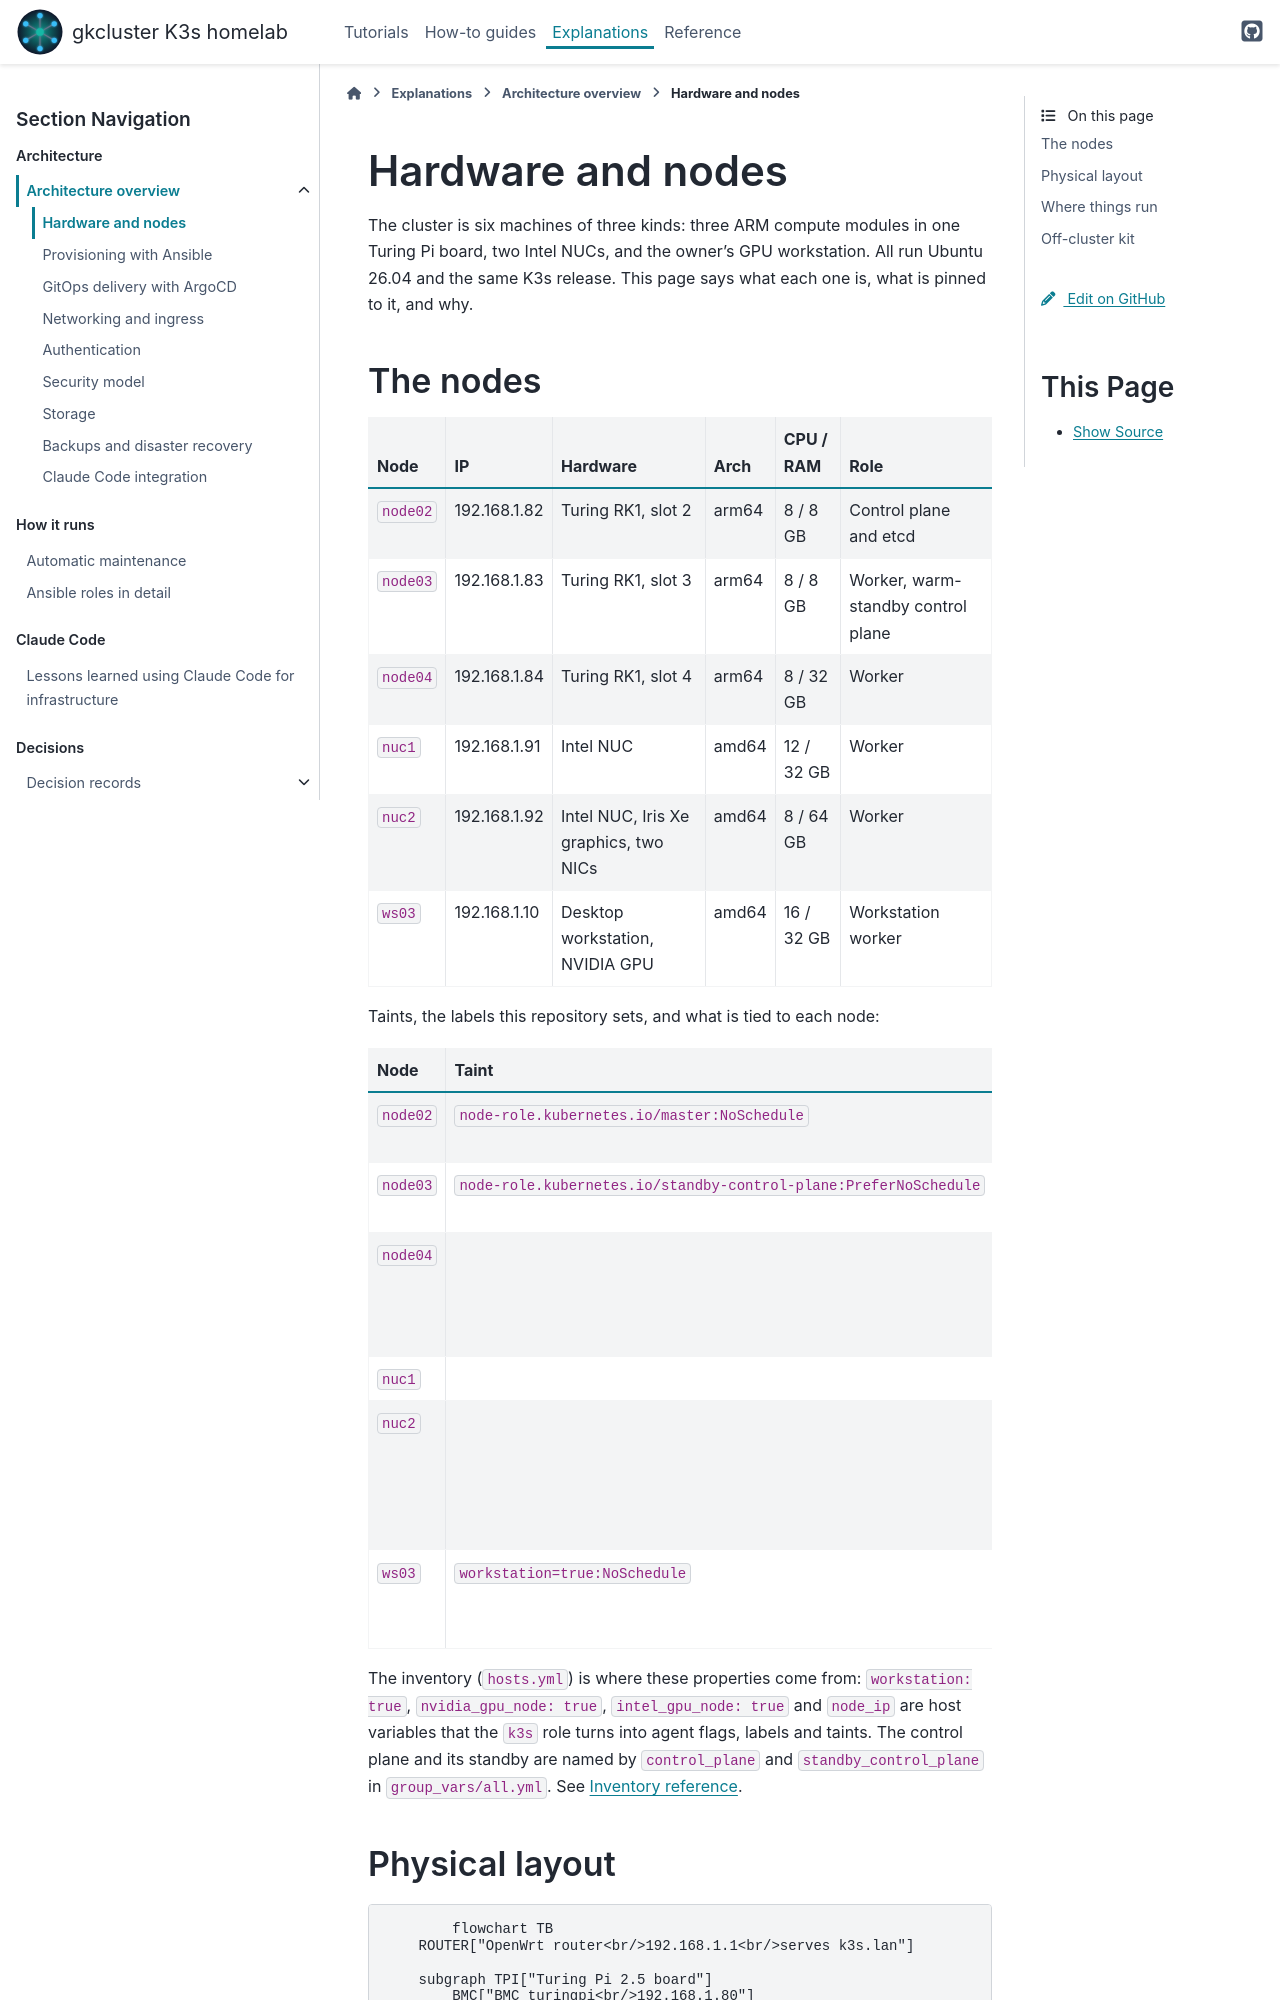

repository: gilesknap/tpi-k3s-ansible · page: explanations/architecture/hardware.html · generator: sphinx

# Hardware and nodes

The cluster is six machines of three kinds: three ARM compute modules in one
Turing Pi board, two Intel NUCs, and the owner's GPU workstation. All run
Ubuntu 26.04 and the same K3s release. This page says what each one is, what
is pinned to it, and why.

## The nodes

| Node | IP | Hardware | Arch | CPU / RAM | Role |
|------|----|----------|------|-----------|------|
| `node02` | 192.168.1.82 | Turing RK1, slot 2 | arm64 | 8 / 8 GB | Control plane and etcd |
| `node03` | 192.168.1.83 | Turing RK1, slot 3 | arm64 | 8 / 8 GB | Worker, warm-standby control plane |
| `node04` | 192.168.1.84 | Turing RK1, slot 4 | arm64 | 8 / 32 GB | Worker |
| `nuc1` | 192.168.1.91 | Intel NUC | amd64 | 12 / 32 GB | Worker |
| `nuc2` | 192.168.1.92 | Intel NUC, Iris Xe graphics, two NICs | amd64 | 8 / 64 GB | Worker |
| `ws03` | 192.168.1.10 | Desktop workstation, NVIDIA GPU | amd64 | 16 / 32 GB | Workstation worker |

Taints, the labels this repository sets, and what is tied to each node:

| Node | Taint | Labels and devices | Pinned here |
|------|-------|--------------------|-------------|
| `node02` | `node-role.kubernetes.io/master:NoSchedule` | | etcd, and the nightly etcd backup timer |
| `node03` | `node-role.kubernetes.io/standby-control-plane:PreferNoSchedule` | | Nothing: it is kept light on purpose |
| `node04` | | | The Prometheus and Grafana `local-nvme` volumes (`/var/lib/k8s-data/*`) |
| `nuc1` | | | Nothing |
| `nuc2` | | `intel.feature.node.kubernetes.io/gpu=true`, one `gpu.intel.com/i915` | Jellyfin and its volume, every Minecraft world pod, scrap's backup copy (`/home/k8s-data/*`) |
| `ws03` | `workstation=true:NoSchedule` | `node-role=workstation`, `nvidia.com/gpu.present=true`, one `nvidia.com/gpu` | The NVIDIA device plugin |

The inventory (`hosts.yml`) is where these properties come from:
`workstation: true`, `nvidia_gpu_node: true`, `intel_gpu_node: true`
and `node_ip` are host variables that the `k3s` role turns
into agent flags, labels and taints. The control plane and its standby are
named by `control_plane` and `standby_control_plane` in
`group_vars/all.yml`. See {doc}`/reference/inventory`.

## Physical layout

```mermaid
flowchart TB
    ROUTER["OpenWrt router<br/>192.168.1.1<br/>serves k3s.lan"]

    subgraph TPI["Turing Pi 2.5 board"]
        BMC["BMC turingpi<br/>192.168.1.80"]
        N2["Slot 2: node02<br/>RK1 8 GB"]
        N3["Slot 3: node03<br/>RK1 8 GB"]
        N4["Slot 4: node04<br/>RK1 32 GB"]
    end

    NUC1["nuc1<br/>.91"]
    NUC2["nuc2<br/>.92 on enp3s0"]
    WS03["ws03<br/>.10, NVIDIA GPU"]
    NAS["The NAS, QNAP<br/>192.168.1.3"]
    LAN2["Second LAN<br/>192.168.0.0/24"]
    VPS["VPS, frps<br/>public IP"]

    ROUTER --- BMC
    ROUTER --- N2 & N3 & N4
    ROUTER --- NUC1 & NUC2 & WS03 & NAS
    NUC2 --- LAN2
    BMC -. "tpi: power, flash, UART" .-> N2 & N3 & N4
    ROUTER -. "frp tunnel, dialled out by the<br/>vps-relay pod over the tailnet" .-> VPS
```
